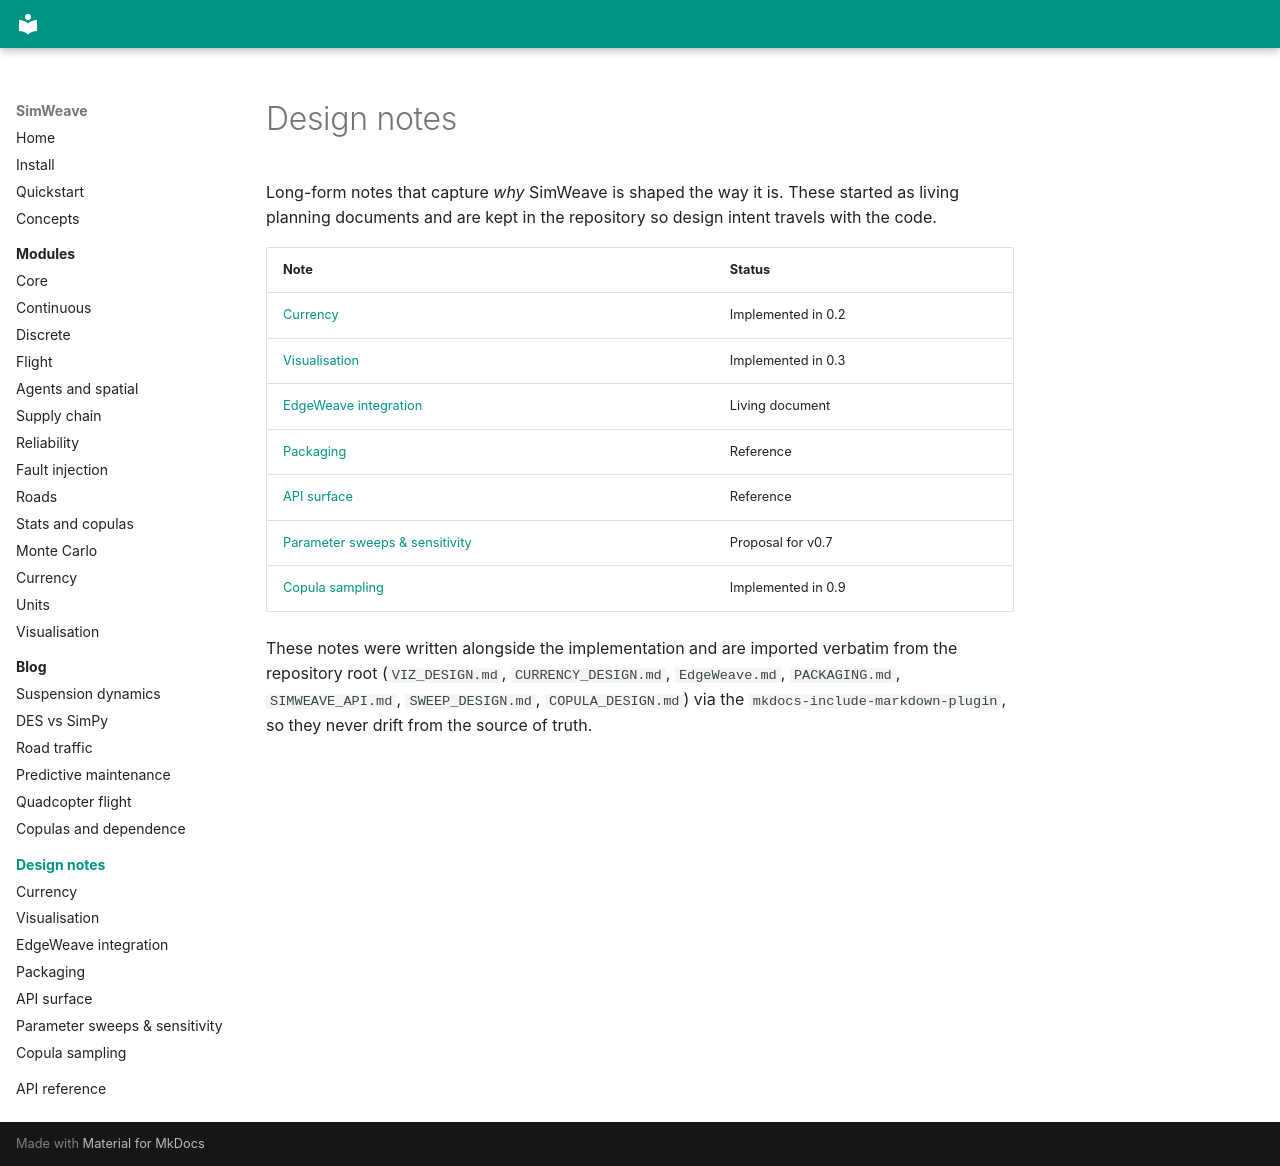

repository: Notabot123/simweave · page: design/index.html · generator: mkdocs

# Design notes

Long-form notes that capture *why* SimWeave is shaped the way it is.
These started as living planning documents and are kept in the
repository so design intent travels with the code.

| Note                                          | Status                |
| --------------------------------------------- | --------------------- |
| [Currency](currency.md)                       | Implemented in 0.2    |
| [Visualisation](viz.md)                       | Implemented in 0.3    |
| [EdgeWeave integration](edgeweave.md)         | Living document       |
| [Packaging](packaging.md)                     | Reference             |
| [API surface](api-surface.md)                 | Reference             |
| [Parameter sweeps & sensitivity](sweeps.md)   | Proposal for v0.7    |
| [Copula sampling](copulas.md)                 | Implemented in 0.9   |

These notes were written alongside the implementation and are imported
verbatim from the repository root (`VIZ_DESIGN.md`, `CURRENCY_DESIGN.md`,
`EdgeWeave.md`, `PACKAGING.md`, `SIMWEAVE_API.md`, `SWEEP_DESIGN.md`, `COPULA_DESIGN.md`) via the
`mkdocs-include-markdown-plugin`, so they never drift from the source
of truth.
